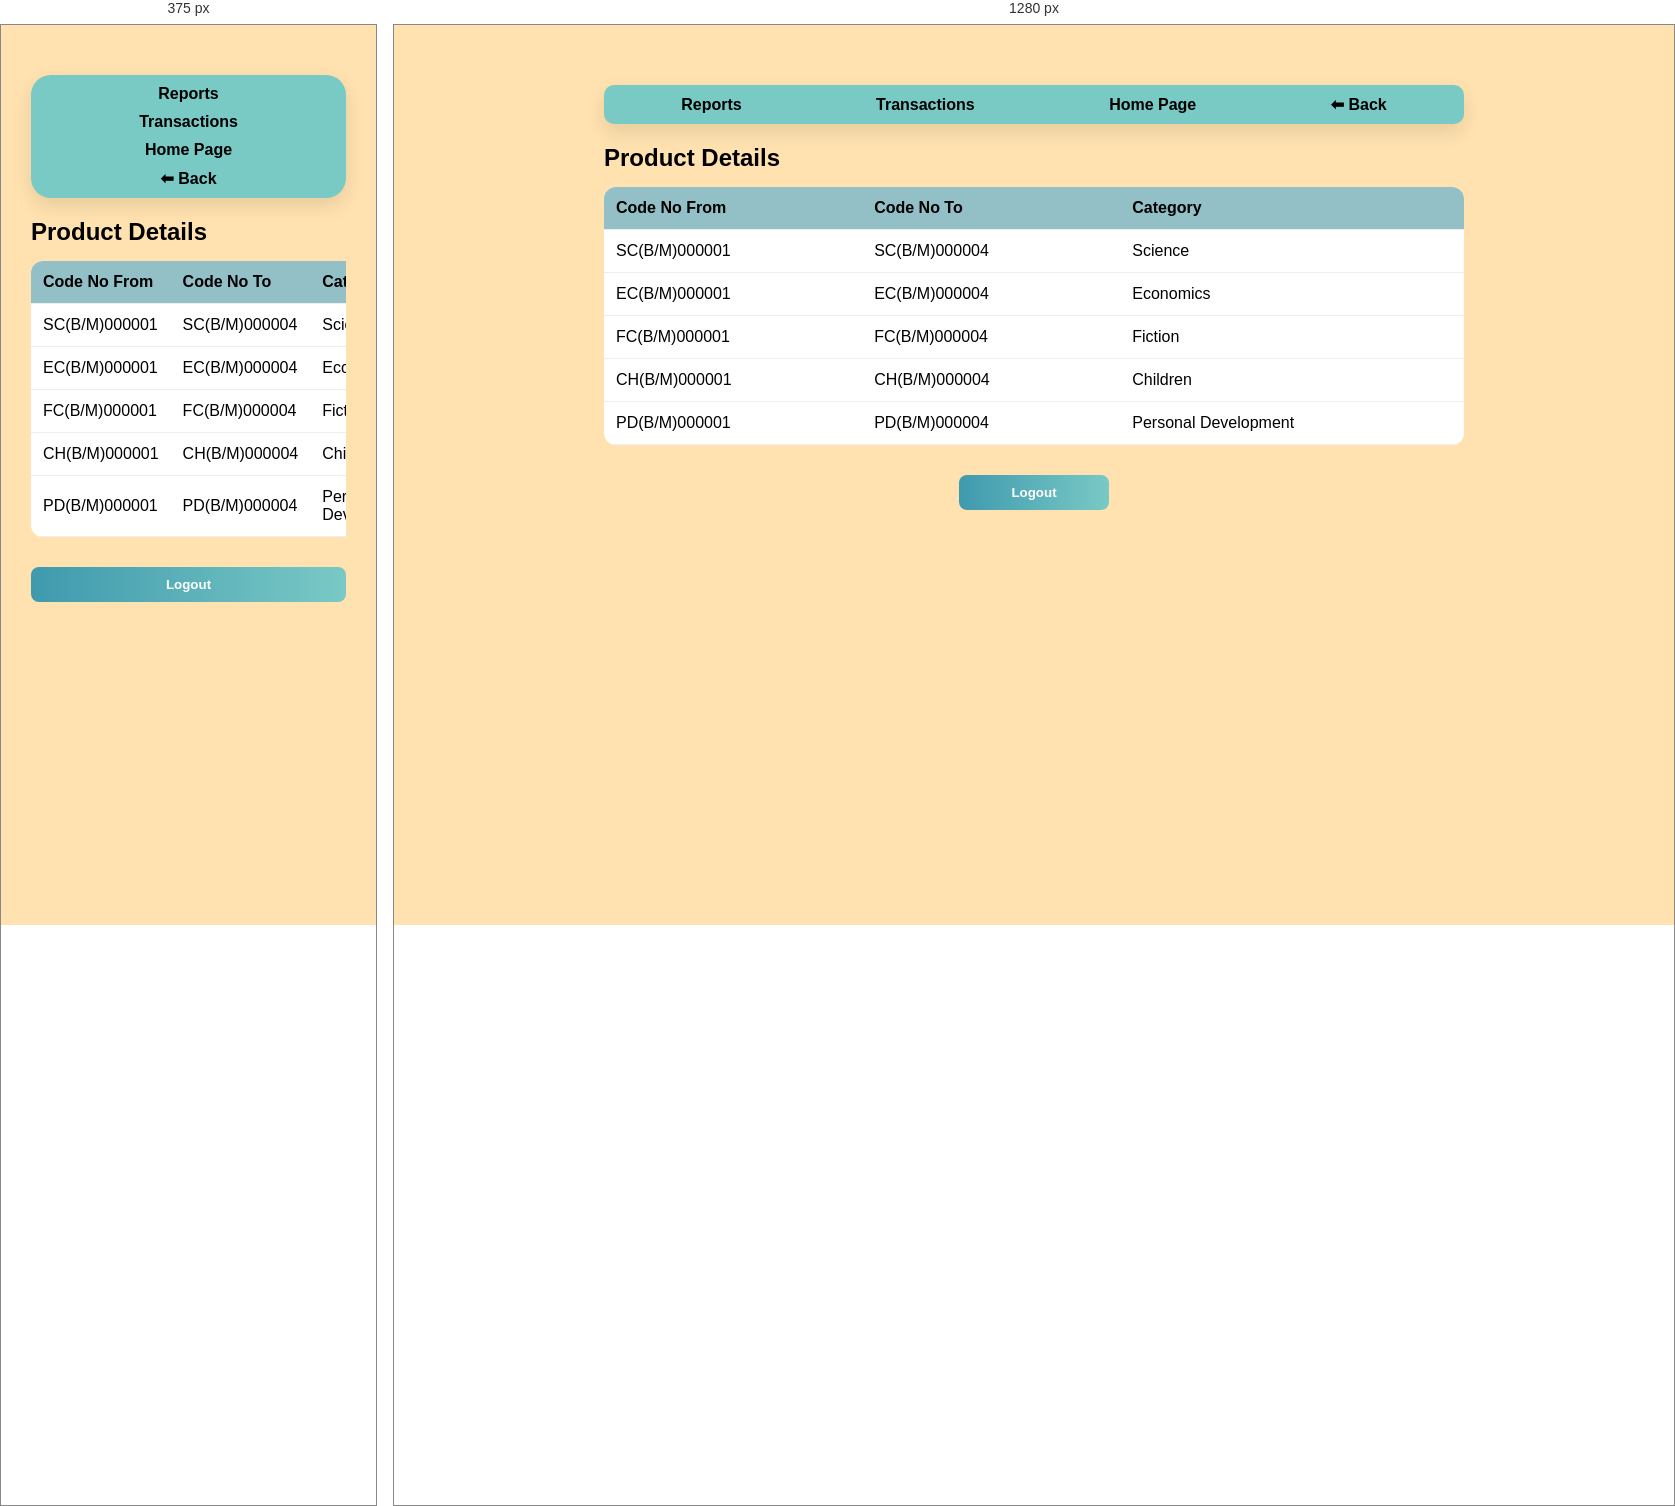
Rendered at 375 px and 1280 px, left to right.

<!-- file: dashboard.html -->
<!DOCTYPE html>
<html>

<head>
    <link rel="stylesheet" href="style.css">
    <meta name="viewport" content="width=device-width, initial-scale=1.0">
</head>

<body class="user">

    <div class="container">

        <!-- TOP NAV -->
        <div class="nav user-nav">
            <span>Reports</span>
            <span onclick="goTransactions()">Transactions</span>
            <span>Home Page</span>
            <span onclick="goBack()">⬅ Back</span>
        </div>

        <h2>Product Details</h2>

        <!-- TABLE -->
        <div class="table-container">
            <table>
                <thead>
                    <tr>
                        <th>Code No From</th>
                        <th>Code No To</th>
                        <th>Category</th>
                    </tr>
                </thead>

                <tbody>
                    <tr>
                        <td>SC(B/M)000001</td>
                        <td>SC(B/M)000004</td>
                        <td>Science</td>
                    </tr>
                    <tr>
                        <td>EC(B/M)000001</td>
                        <td>EC(B/M)000004</td>
                        <td>Economics</td>
                    </tr>
                    <tr>
                        <td>FC(B/M)000001</td>
                        <td>FC(B/M)000004</td>
                        <td>Fiction</td>
                    </tr>
                    <tr>
                        <td>CH(B/M)000001</td>
                        <td>CH(B/M)000004</td>
                        <td>Children</td>
                    </tr>
                    <tr>
                        <td>PD(B/M)000001</td>
                        <td>PD(B/M)000004</td>
                        <td>Personal Development</td>
                    </tr>
                </tbody>
            </table>
        </div>

        <!-- ACTIONS -->
        <div class="actions">
            <button onclick="logout()">Logout</button>
        </div>

    </div>

    <script src="script.js"></script>
</body>

</html>

/* @media block from style.css */
@media (max-width: 600px) {
  h1 {
    font-size: 20px;
    text-align: center;
  }

  .nav {
    flex-direction: column;
    gap: 10px;
  }

  .actions {
    flex-direction: column;
    align-items: center;
  }

  .actions button {
    width: 100%;
  }
}

/* @media block from style.css */
@media (max-width: 600px) {
  .container {
    max-width: 100%;
    margin: 10px;
  }

  .nav {
    flex-direction: column;
    gap: 10px;
    border-radius: 20px;
  }

  .nav-links {
    flex-direction: column;
    align-items: center;
  }
}